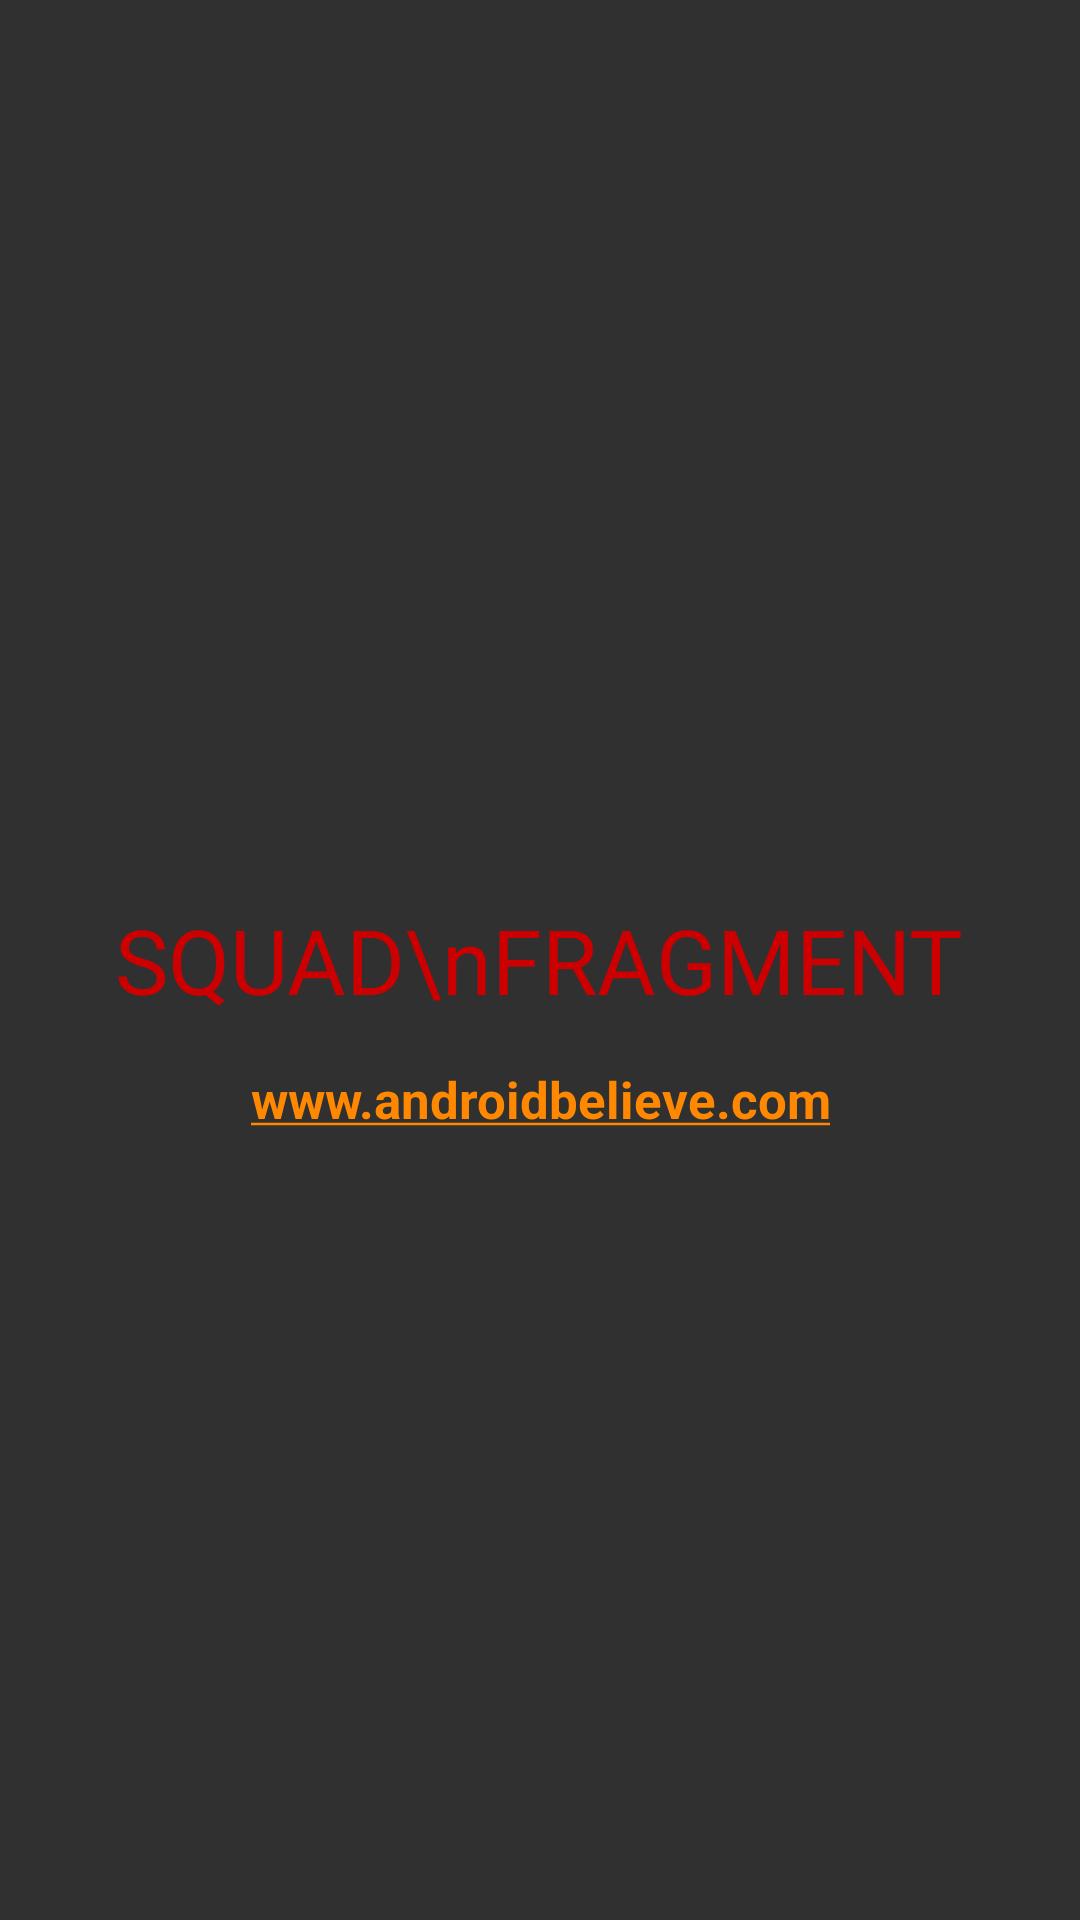

Write the Android layout XML for this screen, with the resource values it uses.
<!-- AndroidManifest.xml: application theme AppTheme -->
<!-- res/layout/squad_layout.xml -->
<?xml version="1.0" encoding="utf-8"?>
<RelativeLayout xmlns:android="http://schemas.android.com/apk/res/android"
    android:orientation="vertical" android:layout_width="match_parent"
    android:layout_height="match_parent"
    android:background="@color/background_material_dark">


    <TextView
        android:layout_width="wrap_content"
        android:layout_height="wrap_content"
        android:text="SQUAD\nFRAGMENT"
        android:layout_centerHorizontal="true"
        android:layout_centerVertical="true"
        android:gravity="center"
        android:textColor="@android:color/holo_red_dark"
        android:textSize="30sp"
        android:id="@+id/tvSquad"
        />

    <TextView
        android:layout_width="wrap_content"
        android:layout_height="wrap_content"
        android:gravity="center"
        android:layout_below="@+id/tvSquad"
        android:layout_margin="15dp"
        android:layout_centerHorizontal="true"
        android:textStyle="bold"
        android:autoLink="web"
        android:textColorLink="@android:color/holo_orange_dark"
        android:textSize="17sp"
        android:text="www.androidbelieve.com"/>

</RelativeLayout>
<!-- resources referenced by this layout -->
<resources>

</resources>
